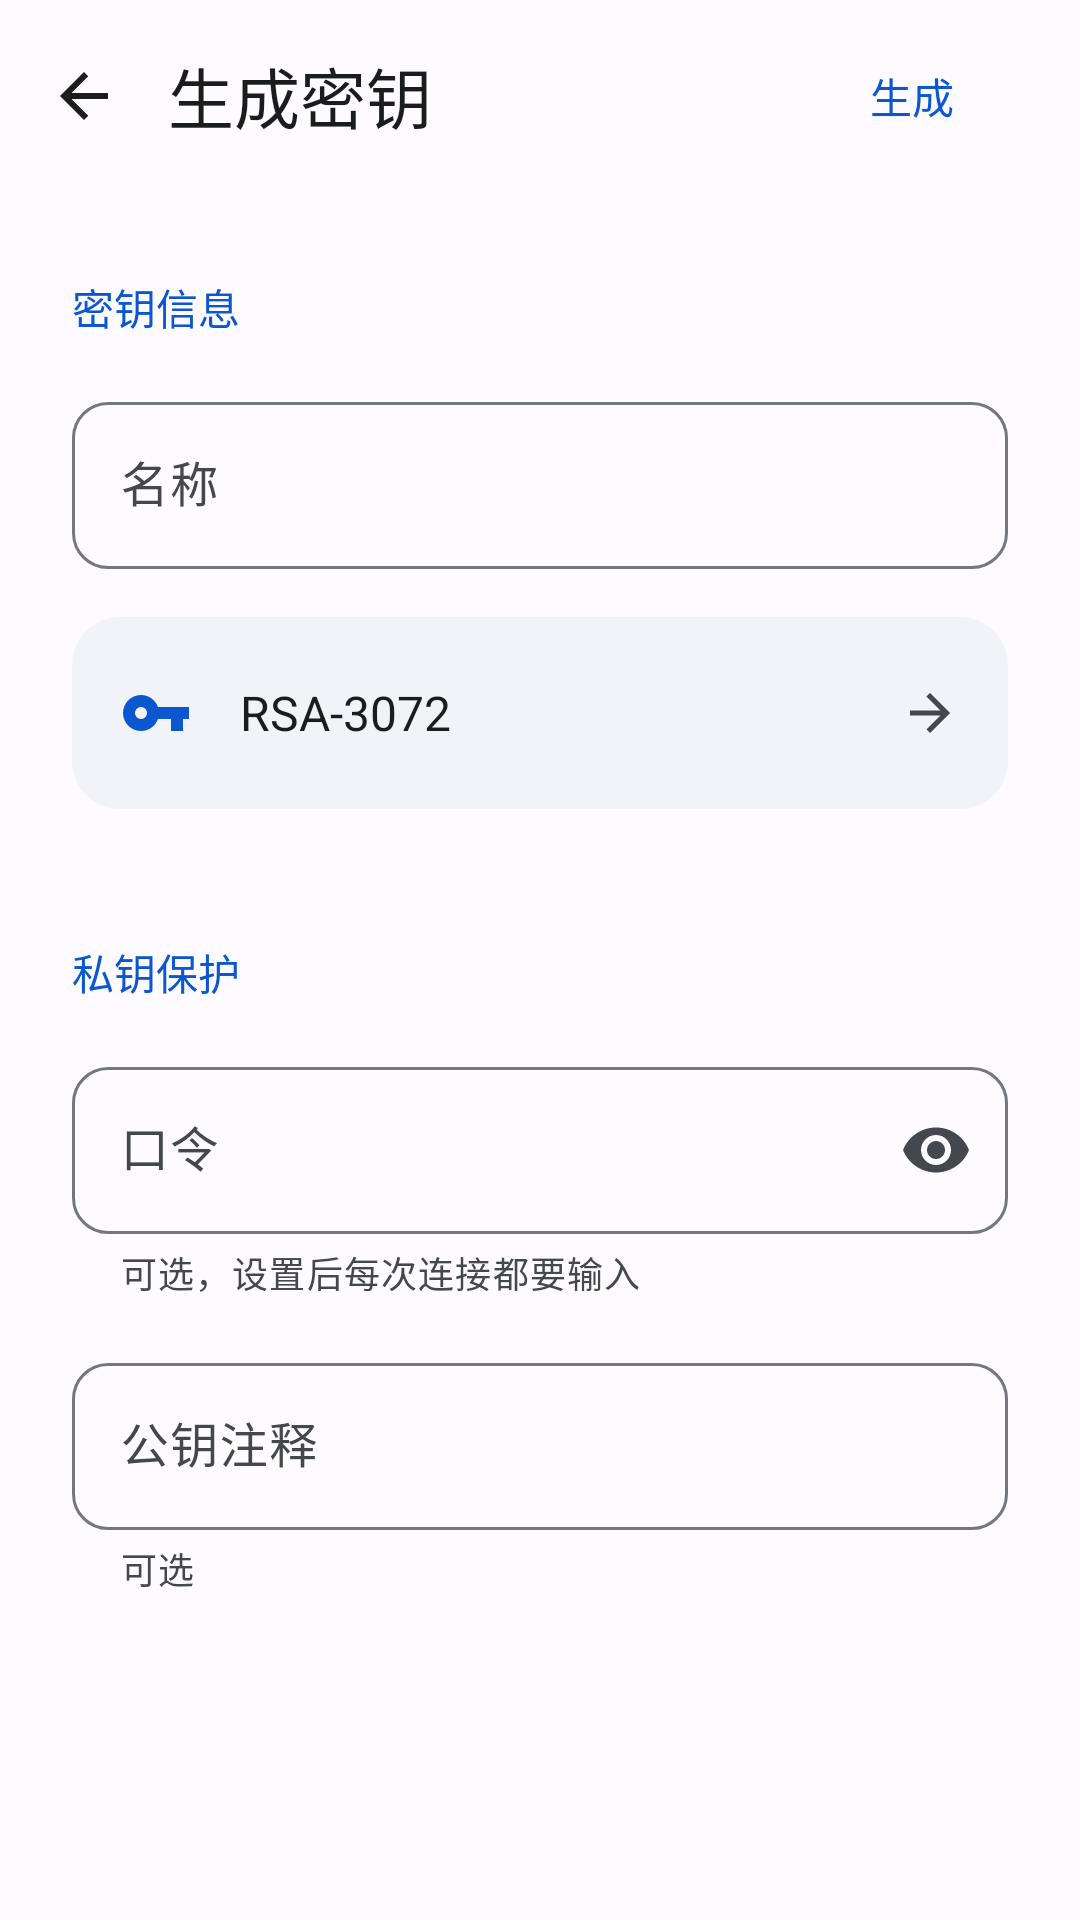

Android layout source for this screen:
<!-- AndroidManifest.xml: application theme AppTheme -->
<!-- res/layout/dialog_generate_key.xml -->
<?xml version="1.0" encoding="utf-8"?>
<LinearLayout
    xmlns:android="http://schemas.android.com/apk/res/android"
    xmlns:app="http://schemas.android.com/apk/res-auto"
    android:layout_width="match_parent"
    android:layout_height="match_parent"
    android:orientation="vertical"
    android:background="?attr/colorSurface"
    android:fitsSystemWindows="true">
    <LinearLayout
        android:layout_width="match_parent"
        android:layout_height="wrap_content"
        android:minHeight="64dp"
        android:gravity="center_vertical"
        android:paddingEnd="12dp">
        <ImageButton
            android:id="@+id/btn_cancel_gen"
            android:layout_width="56dp"
            android:layout_height="56dp"
            android:background="?attr/selectableItemBackgroundBorderless"
            android:padding="16dp"
            android:src="@drawable/ic_arrow_back"
            app:tint="?attr/colorOnSurface"
            android:contentDescription="@string/navigate_back" />
        <TextView
            android:layout_width="0dp"
            android:layout_height="wrap_content"
            android:text="@string/generate_title"
            android:textSize="22sp"
            android:textColor="?attr/colorOnSurface"
            android:id="@+id/tv_dialog_title"
            android:layout_weight="1" />
        <com.google.android.material.button.MaterialButton
            android:id="@+id/btn_confirm_gen"
            style="@style/Widget.Material3.Button.TextButton"
            android:layout_width="wrap_content"
            android:layout_height="wrap_content"
            android:minHeight="48dp"
            android:text="@string/generate_action" />
    </LinearLayout>
    <androidx.core.widget.NestedScrollView
        android:layout_width="match_parent"
        android:layout_height="0dp"
        android:layout_weight="1"
        android:fillViewport="true"
        android:clipToPadding="false">
        <LinearLayout
            android:layout_width="match_parent"
            android:layout_height="wrap_content"
            android:orientation="vertical"
            android:paddingStart="24dp"
            android:paddingEnd="24dp"
            android:paddingBottom="32dp">
            <TextView
                android:layout_width="match_parent"
                android:layout_height="wrap_content"
                android:text="@string/key_info"
                android:textSize="14sp"
                android:textColor="?attr/colorPrimary"
                android:paddingTop="28dp"
                android:paddingBottom="16dp"
                android:fontFamily="sans-serif-medium" />
            <com.google.android.material.textfield.TextInputLayout
                style="@style/Widget.Baka.TextField"
                android:layout_width="match_parent"
                android:layout_height="wrap_content"
                android:layout_marginBottom="16dp"
                android:hint="@string/name">
                <com.google.android.material.textfield.TextInputEditText
                    android:id="@+id/et_gen_key_name"
                    android:layout_width="match_parent"
                    android:layout_height="wrap_content"
                    android:inputType="text"
                    android:textSize="16sp" />
            </com.google.android.material.textfield.TextInputLayout>
            <LinearLayout
                android:id="@+id/layout_select_gen_type"
                android:layout_width="match_parent"
                android:layout_height="wrap_content"
                android:minHeight="64dp"
                android:layout_marginBottom="16dp"
                android:background="@drawable/bg_setting_row"
                android:foreground="?attr/selectableItemBackground"
                android:clickable="true"
                android:focusable="true"
                android:gravity="center_vertical"
                android:padding="16dp">
                <ImageView
                    android:layout_width="24dp"
                    android:layout_height="24dp"
                    android:src="@drawable/ic_key"
                    app:tint="?attr/colorPrimary"
                    android:contentDescription="@null" />
                <TextView
                    android:layout_width="0dp"
                    android:layout_height="wrap_content"
                    android:text="@string/default_key_algorithm"
                    android:textSize="16sp"
                    android:textColor="?attr/colorOnSurface"
                    android:id="@+id/tv_gen_key_type"
                    android:layout_weight="1"
                    android:layout_marginStart="16dp" />
                <ImageView
                    android:layout_width="20dp"
                    android:layout_height="20dp"
                    android:src="@drawable/ic_arrow_forward"
                    app:tint="?attr/colorOnSurfaceVariant"
                    android:contentDescription="@null" />
            </LinearLayout>
            <TextView
                android:layout_width="match_parent"
                android:layout_height="wrap_content"
                android:text="@string/key_protection"
                android:textSize="14sp"
                android:textColor="?attr/colorPrimary"
                android:paddingTop="28dp"
                android:paddingBottom="16dp"
                android:fontFamily="sans-serif-medium" />
            <com.google.android.material.textfield.TextInputLayout
                style="@style/Widget.Baka.TextField"
                android:layout_width="match_parent"
                android:layout_height="wrap_content"
                android:layout_marginBottom="16dp"
                android:hint="@string/passphrase"
                app:helperText="@string/generate_passphrase_help"
                app:endIconMode="password_toggle">
                <com.google.android.material.textfield.TextInputEditText
                    android:id="@+id/et_gen_key_pass"
                    android:layout_width="match_parent"
                    android:layout_height="wrap_content"
                    android:inputType="textPassword"
                    android:textSize="16sp" />
            </com.google.android.material.textfield.TextInputLayout>
            <com.google.android.material.textfield.TextInputLayout
                style="@style/Widget.Baka.TextField"
                android:layout_width="match_parent"
                android:layout_height="wrap_content"
                android:layout_marginBottom="16dp"
                android:hint="@string/key_comment"
                app:helperText="@string/optional">
                <com.google.android.material.textfield.TextInputEditText
                    android:id="@+id/et_gen_key_comment"
                    android:layout_width="match_parent"
                    android:layout_height="wrap_content"
                    android:inputType="text"
                    android:textSize="16sp" />
            </com.google.android.material.textfield.TextInputLayout>
        </LinearLayout>
    </androidx.core.widget.NestedScrollView>
</LinearLayout>
<!-- resources referenced by this layout -->
<resources>
  <!-- drawable bg_setting_row (drawable) -->
  <shape xmlns:android="http://schemas.android.com/apk/res/android" xmlns:app="http://schemas.android.com/apk/res-auto"><solid android:color="?attr/colorSurfaceContainer"/><corners android:radius="16dp"/></shape>
  <string name="default_key_algorithm" translatable="false">RSA-3072</string>
  <string name="generate_action">生成</string>
  <string name="generate_passphrase_help">可选，设置后每次连接都要输入</string>
  <string name="generate_title">生成密钥</string>
  <string name="key_comment">公钥注释</string>
  <string name="key_info">密钥信息</string>
  <string name="key_protection">私钥保护</string>
  <string name="name">名称</string>
  <string name="navigate_back">返回</string>
  <string name="optional">可选</string>
  <string name="passphrase">口令</string>
  <style name="Widget.Baka.TextField" parent="Widget.Material3.TextInputLayout.OutlinedBox">
          <item name="boxCornerRadiusTopStart">12dp</item>
          <item name="boxCornerRadiusTopEnd">12dp</item>
          <item name="boxCornerRadiusBottomStart">12dp</item>
          <item name="boxCornerRadiusBottomEnd">12dp</item>
      </style>
  <style name="AppTheme" parent="BaseAppTheme" />
  <color name="md_theme_onSurfaceVariant">#44474E</color>
  <color name="md_theme_primary">#0B57D0</color>
  <color name="md_theme_onPrimary">#FFFFFF</color>
  <color name="md_theme_primaryContainer">#D3E3FD</color>
  <color name="md_theme_onPrimaryContainer">#041E49</color>
  <color name="md_theme_secondary">#565E71</color>
  <color name="md_theme_onSecondary">#FFFFFF</color>
  <color name="md_theme_secondaryContainer">#DAE2F9</color>
  <color name="md_theme_onSecondaryContainer">#131C2B</color>
  <color name="md_theme_tertiary">#146C2E</color>
  <color name="md_theme_onTertiary">#FFFFFF</color>
  <color name="md_theme_tertiaryContainer">#C4EED0</color>
  <color name="md_theme_onTertiaryContainer">#072711</color>
  <color name="md_theme_error">#BA1A1A</color>
  <color name="md_theme_onError">#FFFFFF</color>
  <color name="md_theme_errorContainer">#FFDAD6</color>
  <color name="md_theme_onErrorContainer">#410002</color>
  <color name="md_theme_surface">#FDFBFF</color>
  <color name="md_theme_onSurface">#1A1C1E</color>
  <color name="md_theme_surfaceVariant">#E1E2EC</color>
  <color name="md_theme_surfaceContainerLowest">#FFFFFF</color>
  <color name="md_theme_surfaceContainerLow">#F7F8FC</color>
  <color name="md_theme_surfaceContainer">#F1F3F9</color>
  <color name="md_theme_surfaceContainerHigh">#ECEEF4</color>
  <color name="md_theme_surfaceContainerHighest">#E6E8EE</color>
  <color name="md_theme_onBackground">#1A1C1E</color>
  <color name="md_theme_outline">#74777F</color>
  <color name="md_theme_outlineVariant">#C4C6D0</color>
  <color name="term_surface">#111318</color>
  <style name="PixelBottomSheetDialogTheme" parent="ThemeOverlay.Material3.BottomSheetDialog">
          <item name="bottomSheetStyle">@style/PixelBottomSheetModalStyle</item>
      </style>
  <style name="PixelAlertDialogTheme" parent="ThemeOverlay.Material3.MaterialAlertDialog">
          <item name="shapeAppearance">@style/ShapeAppearance.Pixel.Dialog</item>
          <item name="colorSurface">?attr/colorSurfaceContainerHigh</item>
      </style>
  <style name="PixelBottomSheetModalStyle" parent="Widget.Material3.BottomSheet.Modal">
          <item name="backgroundTint">?attr/colorSurfaceContainerLow</item>
          <item name="shapeAppearance">@style/ShapeAppearance.Pixel.BottomSheet</item>
      </style>
  <style name="ShapeAppearance.Pixel.Dialog" parent="ShapeAppearance.Material3.Corner.ExtraLarge">
          <item name="cornerSize">28dp</item>
      </style>
  <style name="ShapeAppearance.Pixel.BottomSheet" parent="ShapeAppearance.Material3.Corner.ExtraLarge">
          <item name="cornerSizeTopLeft">28dp</item>
          <item name="cornerSizeTopRight">28dp</item>
          <item name="cornerSizeBottomLeft">0dp</item>
          <item name="cornerSizeBottomRight">0dp</item>
      </style>
</resources>
